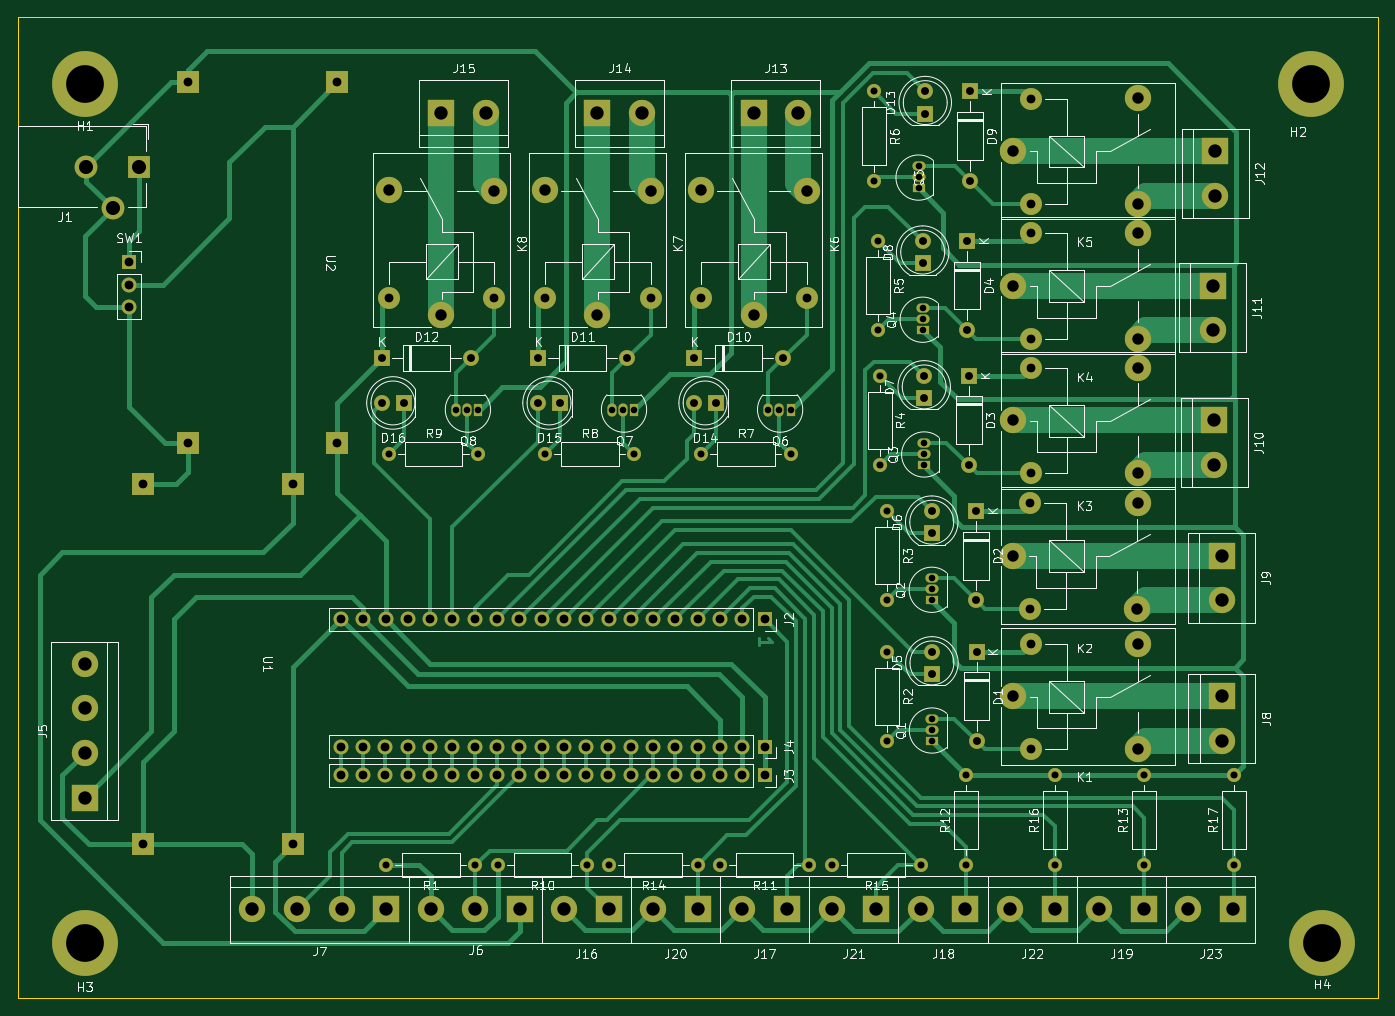
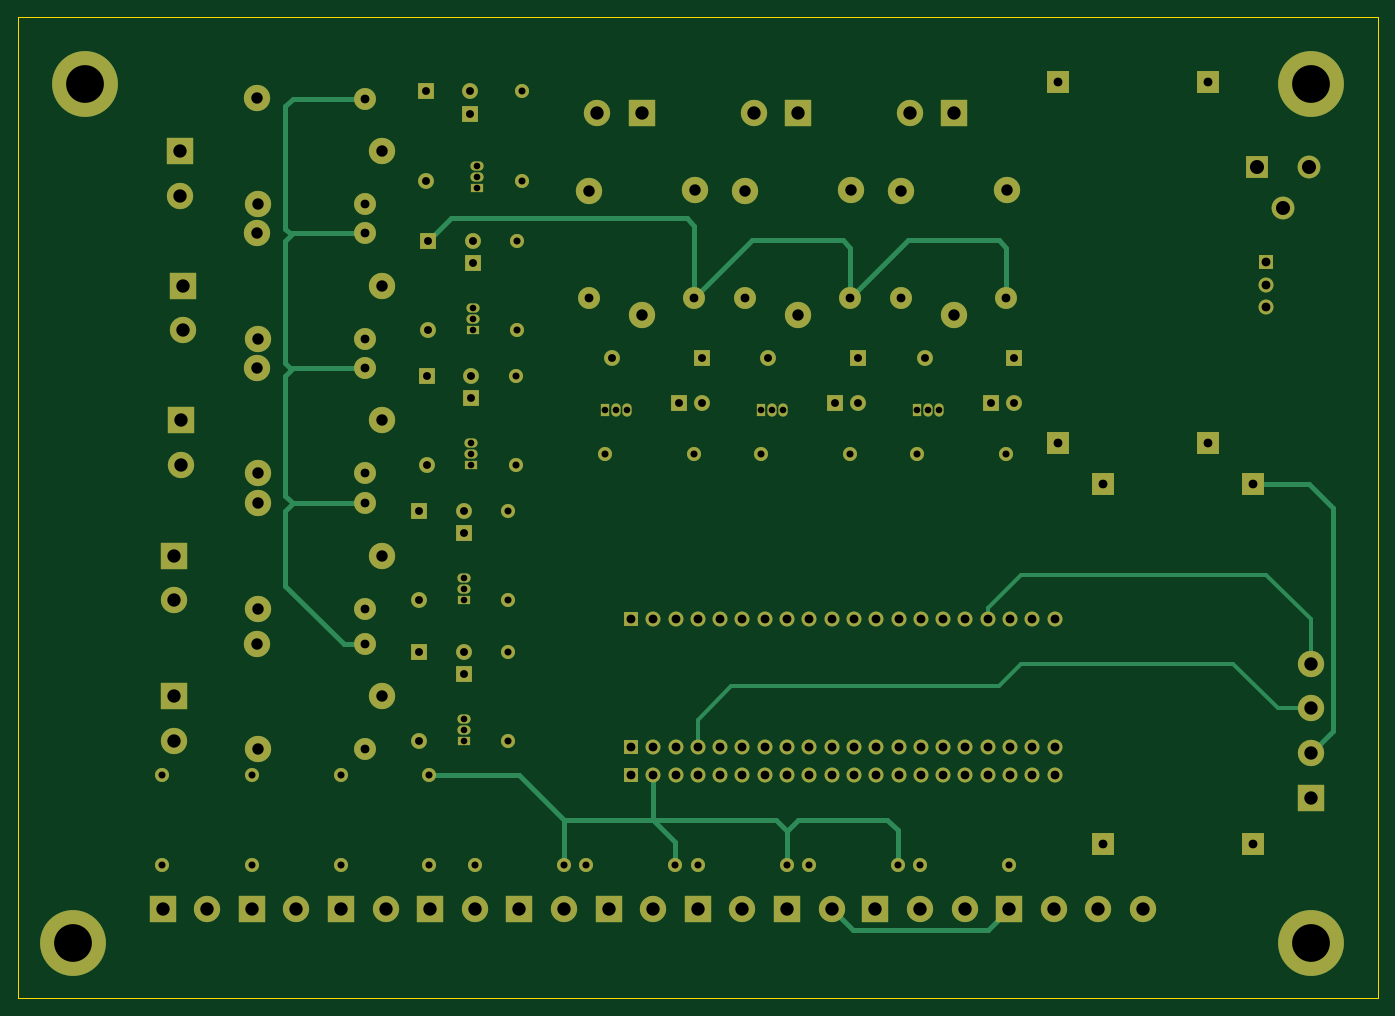
Circuit board: 11 layer files. Board 154.9 x 111.8 mm.
- bottom_copper: oxygen_harvester-B_Cu.gbr (22059 bytes)
- bottom_mask: oxygen_harvester-B_Mask.gbr (9504 bytes)
- paste: oxygen_harvester-B_Paste.gbr (459 bytes)
- bottom_silk: oxygen_harvester-B_Silkscreen.gbr (460 bytes)
- outline: oxygen_harvester-Edge_Cuts.gbr (689 bytes)
- top_copper: oxygen_harvester-F_Cu.gbr (42800 bytes)
- top_mask: oxygen_harvester-F_Mask.gbr (9504 bytes)
- paste: oxygen_harvester-F_Paste.gbr (459 bytes)
- top_silk: oxygen_harvester-F_Silkscreen.gbr (126273 bytes)
- drill: oxygen_harvester-NPTH.drl (265 bytes)
- drill: oxygen_harvester-PTH.drl (4333 bytes)

=== bottom_copper: oxygen_harvester-B_Cu.gbr (22059 bytes, source omitted) ===
=== bottom_mask: oxygen_harvester-B_Mask.gbr (9504 bytes, source omitted) ===
=== paste: oxygen_harvester-B_Paste.gbr ===
%TF.GenerationSoftware,KiCad,Pcbnew,8.0.1*%
%TF.CreationDate,2024-05-20T21:19:55+03:00*%
%TF.ProjectId,oxygen_harvester,6f787967-656e-45f6-9861-727665737465,rev?*%
%TF.SameCoordinates,Original*%
%TF.FileFunction,Paste,Bot*%
%TF.FilePolarity,Positive*%
%FSLAX46Y46*%
G04 Gerber Fmt 4.6, Leading zero omitted, Abs format (unit mm)*
G04 Created by KiCad (PCBNEW 8.0.1) date 2024-05-20 21:19:55*
%MOMM*%
%LPD*%
G01*
G04 APERTURE LIST*
G04 APERTURE END LIST*
M02*

=== bottom_silk: oxygen_harvester-B_Silkscreen.gbr ===
%TF.GenerationSoftware,KiCad,Pcbnew,8.0.1*%
%TF.CreationDate,2024-05-20T21:19:55+03:00*%
%TF.ProjectId,oxygen_harvester,6f787967-656e-45f6-9861-727665737465,rev?*%
%TF.SameCoordinates,Original*%
%TF.FileFunction,Legend,Bot*%
%TF.FilePolarity,Positive*%
%FSLAX46Y46*%
G04 Gerber Fmt 4.6, Leading zero omitted, Abs format (unit mm)*
G04 Created by KiCad (PCBNEW 8.0.1) date 2024-05-20 21:19:55*
%MOMM*%
%LPD*%
G01*
G04 APERTURE LIST*
G04 APERTURE END LIST*
M02*

=== outline: oxygen_harvester-Edge_Cuts.gbr ===
%TF.GenerationSoftware,KiCad,Pcbnew,8.0.1*%
%TF.CreationDate,2024-05-20T21:19:55+03:00*%
%TF.ProjectId,oxygen_harvester,6f787967-656e-45f6-9861-727665737465,rev?*%
%TF.SameCoordinates,Original*%
%TF.FileFunction,Profile,NP*%
%FSLAX46Y46*%
G04 Gerber Fmt 4.6, Leading zero omitted, Abs format (unit mm)*
G04 Created by KiCad (PCBNEW 8.0.1) date 2024-05-20 21:19:55*
%MOMM*%
%LPD*%
G01*
G04 APERTURE LIST*
%TA.AperFunction,Profile*%
%ADD10C,0.100000*%
%TD*%
G04 APERTURE END LIST*
D10*
X76200000Y-38100000D02*
X231140000Y-38100000D01*
X231140000Y-149860000D02*
X76200000Y-149860000D01*
X231140000Y-38100000D02*
X231140000Y-149860000D01*
X76200000Y-149860000D02*
X76200000Y-38100000D01*
M02*

=== top_copper: oxygen_harvester-F_Cu.gbr (42800 bytes, source omitted) ===
=== top_mask: oxygen_harvester-F_Mask.gbr (9504 bytes, source omitted) ===
=== paste: oxygen_harvester-F_Paste.gbr ===
%TF.GenerationSoftware,KiCad,Pcbnew,8.0.1*%
%TF.CreationDate,2024-05-20T21:19:55+03:00*%
%TF.ProjectId,oxygen_harvester,6f787967-656e-45f6-9861-727665737465,rev?*%
%TF.SameCoordinates,Original*%
%TF.FileFunction,Paste,Top*%
%TF.FilePolarity,Positive*%
%FSLAX46Y46*%
G04 Gerber Fmt 4.6, Leading zero omitted, Abs format (unit mm)*
G04 Created by KiCad (PCBNEW 8.0.1) date 2024-05-20 21:19:55*
%MOMM*%
%LPD*%
G01*
G04 APERTURE LIST*
G04 APERTURE END LIST*
M02*

=== top_silk: oxygen_harvester-F_Silkscreen.gbr (126273 bytes, source omitted) ===
=== drill: oxygen_harvester-NPTH.drl ===
M48
; DRILL file {KiCad 8.0.1} date 2024-05-20T21:19:49+0300
; FORMAT={-:-/ absolute / inch / decimal}
; #@! TF.CreationDate,2024-05-20T21:19:49+03:00
; #@! TF.GenerationSoftware,Kicad,Pcbnew,8.0.1
; #@! TF.FileFunction,NonPlated,1,2,NPTH
FMAT,2
INCH
%
G90
G05
M30

=== drill: oxygen_harvester-PTH.drl ===
M48
; DRILL file {KiCad 8.0.1} date 2024-05-20T21:19:49+0300
; FORMAT={-:-/ absolute / inch / decimal}
; #@! TF.CreationDate,2024-05-20T21:19:49+03:00
; #@! TF.GenerationSoftware,Kicad,Pcbnew,8.0.1
; #@! TF.FileFunction,Plated,1,2,PTH
FMAT,2
INCH
; #@! TA.AperFunction,Plated,PTH,ComponentDrill
T1C0.0295
; #@! TA.AperFunction,Plated,PTH,ComponentDrill
T2C0.0315
; #@! TA.AperFunction,Plated,PTH,ComponentDrill
T3C0.0354
; #@! TA.AperFunction,Plated,PTH,ComponentDrill
T4C0.0394
; #@! TA.AperFunction,Plated,PTH,ComponentDrill
T5C0.0512
; #@! TA.AperFunction,Plated,PTH,ComponentDrill
T6C0.0598
; #@! TA.AperFunction,Plated,PTH,ComponentDrill
T7C0.0630
; #@! TA.AperFunction,Plated,PTH,ComponentDrill
T8C0.1693
%
G90
G05
T1
X4.9661Y-3.2598
X5.0161Y-3.2598
X5.0661Y-3.2598
X5.6661Y-3.2598
X5.7161Y-3.2598
X5.7661Y-3.2598
X6.3661Y-3.2598
X6.4161Y-3.2598
X6.4661Y-3.2598
X7.0402Y-2.1661
X7.0402Y-2.2161
X7.0402Y-2.2661
X7.0587Y-2.8035
X7.0587Y-2.8535
X7.0587Y-2.9035
X7.0654Y-3.4079
X7.0654Y-3.4579
X7.0654Y-3.5079
X7.0992Y-4.0146
X7.0992Y-4.0646
X7.0992Y-4.1146
X7.1Y-4.6457
X7.1Y-4.6957
X7.1Y-4.7457
T2
X4.6531Y-5.3
X4.6661Y-3.4598
X5.0531Y-5.3
X5.0661Y-3.4598
X5.1531Y-5.3
X5.3661Y-3.4598
X5.5531Y-5.3
X5.65Y-5.3
X5.7661Y-3.4598
X6.05Y-5.3
X6.0661Y-3.4598
X6.15Y-5.3
X6.4661Y-3.4598
X6.55Y-5.3
X6.65Y-5.3
X6.8402Y-1.8331
X6.8402Y-2.2331
X6.8587Y-2.5035
X6.8587Y-2.9035
X6.8654Y-3.1079
X6.8654Y-3.5079
X6.8992Y-3.7146
X6.8992Y-4.1146
X6.9Y-4.3457
X6.9Y-4.7457
X7.05Y-5.3
X7.2531Y-4.9
X7.2531Y-5.3
X7.65Y-4.9
X7.65Y-5.3
X8.05Y-4.9
X8.05Y-5.3
X8.4531Y-4.9
X8.4531Y-5.3
T3
X4.6331Y-3.0299
X4.6331Y-3.2299
X4.7331Y-3.2299
X5.0331Y-3.0299
X5.3331Y-3.0299
X5.3331Y-3.2299
X5.4331Y-3.2299
X5.7331Y-3.0299
X6.0331Y-3.0299
X6.0331Y-3.2299
X6.1331Y-3.2299
X6.4331Y-3.0299
X7.0587Y-2.5035
X7.0587Y-2.6035
X7.0654Y-3.1079
X7.0654Y-3.2079
X7.0701Y-1.8331
X7.0701Y-1.9331
X7.0992Y-3.7146
X7.0992Y-3.8146
X7.1Y-4.3457
X7.1Y-4.4457
X7.2587Y-2.5035
X7.2587Y-2.9035
X7.2654Y-3.1079
X7.2654Y-3.5079
X7.2701Y-1.8331
X7.2701Y-2.2331
X7.2992Y-3.7146
X7.2992Y-4.1146
X7.3Y-4.3457
X7.3Y-4.7457
T4
X3.5Y-2.6
X3.5Y-2.7
X3.5Y-2.8
X3.562Y-3.5917
X3.562Y-5.2083
X3.762Y-1.7917
X3.762Y-3.4083
X4.2337Y-3.5917
X4.2337Y-5.2083
X4.4337Y-1.7917
X4.4337Y-3.4083
X4.4496Y-4.7709
X4.4496Y-4.9
X4.4498Y-4.2
X4.5496Y-4.7709
X4.5496Y-4.9
X4.5498Y-4.2
X4.6496Y-4.7709
X4.6496Y-4.9
X4.6498Y-4.2
X4.6657Y-2.7579
X4.7496Y-4.7709
X4.7496Y-4.9
X4.7498Y-4.2
X4.8496Y-4.7709
X4.8496Y-4.9
X4.8498Y-4.2
X4.9496Y-4.7709
X4.9496Y-4.9
X4.9498Y-4.2
X5.0496Y-4.7709
X5.0496Y-4.9
X5.0498Y-4.2
X5.1382Y-2.7579
X5.1496Y-4.7709
X5.1496Y-4.9
X5.1498Y-4.2
X5.2496Y-4.7709
X5.2496Y-4.9
X5.2498Y-4.2
X5.3496Y-4.7709
X5.3496Y-4.9
X5.3498Y-4.2
X5.3657Y-2.7579
X5.4496Y-4.7709
X5.4496Y-4.9
X5.4498Y-4.2
X5.5496Y-4.7709
X5.5496Y-4.9
X5.5498Y-4.2
X5.6496Y-4.7709
X5.6496Y-4.9
X5.6498Y-4.2
X5.7496Y-4.7709
X5.7496Y-4.9
X5.7498Y-4.2
X5.8382Y-2.7579
X5.8496Y-4.7709
X5.8496Y-4.9
X5.8498Y-4.2
X5.9496Y-4.7709
X5.9496Y-4.9
X5.9498Y-4.2
X6.0496Y-4.7709
X6.0496Y-4.9
X6.0498Y-4.2
X6.0657Y-2.7579
X6.1496Y-4.7709
X6.1496Y-4.9
X6.1498Y-4.2
X6.2496Y-4.7709
X6.2496Y-4.9
X6.2498Y-4.2
X6.3496Y-4.7709
X6.3496Y-4.9
X6.3498Y-4.2
X6.5382Y-2.7579
X7.5413Y-3.6803
X7.5413Y-4.1528
X7.5421Y-1.8657
X7.5421Y-2.3382
X7.5421Y-2.4693
X7.5421Y-2.9417
X7.5421Y-3.0736
X7.5421Y-3.5461
X7.5421Y-4.3114
X7.5421Y-4.7839
T5
X4.6638Y-2.2756
X4.9Y-2.8346
X5.1382Y-2.2776
X5.3638Y-2.2756
X5.6Y-2.8346
X5.8382Y-2.2776
X6.0638Y-2.2756
X6.3Y-2.8346
X6.5382Y-2.2776
X7.4646Y-3.9146
X7.4654Y-2.1
X7.4654Y-2.7035
X7.4654Y-3.3079
X7.4654Y-4.5457
X8.0217Y-4.1528
X8.0224Y-2.3382
X8.0224Y-2.9417
X8.0224Y-3.5461
X8.0224Y-4.7839
X8.0236Y-3.6783
X8.0244Y-1.8638
X8.0244Y-2.4673
X8.0244Y-3.0717
X8.0244Y-4.3094
T6
X3.3Y-4.4
X3.3Y-4.6
X3.3Y-4.8
X3.3Y-5.0
X4.0531Y-5.5
X4.2531Y-5.5
X4.4531Y-5.5
X4.6531Y-5.5
X4.8531Y-5.5
X4.9Y-1.9299
X5.0531Y-5.5
X5.1Y-1.9299
X5.2531Y-5.5
X5.45Y-5.5
X5.6Y-1.9299
X5.65Y-5.5
X5.8Y-1.9299
X5.85Y-5.5
X6.05Y-5.5
X6.25Y-5.5
X6.3Y-1.9299
X6.45Y-5.5
X6.5Y-1.9299
X6.65Y-5.5
X6.85Y-5.5
X7.05Y-5.5
X7.25Y-5.5
X7.45Y-5.5
X7.65Y-5.5
X7.85Y-5.5
X8.05Y-5.5
X8.25Y-5.5
X8.3587Y-2.7035
X8.3587Y-2.9035
X8.3654Y-3.3079
X8.3654Y-3.5079
X8.3701Y-2.1
X8.3701Y-2.3
X8.3992Y-3.9146
X8.3992Y-4.1146
X8.4Y-4.5457
X8.4Y-4.7457
X8.45Y-5.5
T7
X3.3079Y-2.1705
X3.426Y-2.3555
X3.5441Y-2.1705
T8
X3.3Y-1.8
X3.3Y-5.65
X8.8Y-1.8
X8.85Y-5.65
M30
